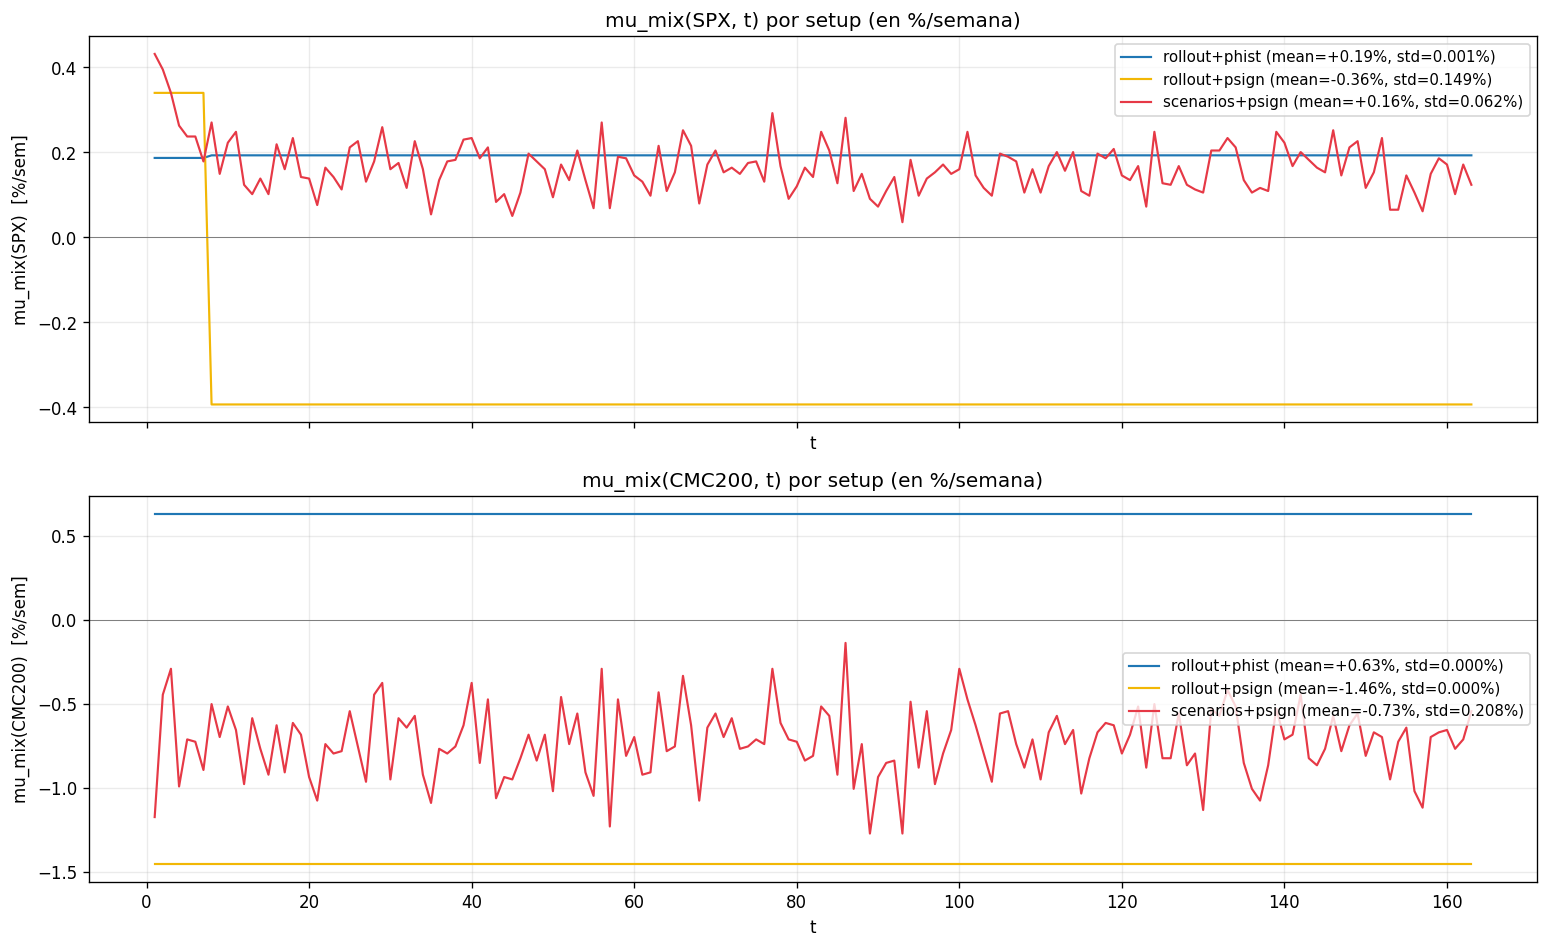

The table this chart was drawn from, first rows:
asset, setup, t, mu_mix_pct
SPX, rollout+phist, 1, 0.187
SPX, rollout+phist, 2, 0.187
SPX, rollout+phist, 3, 0.187
SPX, rollout+phist, 4, 0.187
SPX, rollout+phist, 5, 0.187
SPX, rollout+phist, 6, 0.187
SPX, rollout+phist, 7, 0.187
SPX, rollout+phist, 8, 0.1931
SPX, rollout+phist, 9, 0.1931
SPX, rollout+phist, 10, 0.1931
SPX, rollout+phist, 11, 0.1931
SPX, rollout+phist, 12, 0.1931
SPX, rollout+phist, 13, 0.1931
SPX, rollout+phist, 14, 0.1931
SPX, rollout+phist, 15, 0.1931
SPX, rollout+phist, 16, 0.1931
SPX, rollout+phist, 17, 0.1931
SPX, rollout+phist, 18, 0.1931
SPX, rollout+phist, 19, 0.1931
SPX, rollout+phist, 20, 0.1931
SPX, rollout+phist, 21, 0.1931
SPX, rollout+phist, 22, 0.1931
SPX, rollout+phist, 23, 0.1931
SPX, rollout+phist, 24, 0.1931
SPX, rollout+phist, 25, 0.1931
SPX, rollout+phist, 26, 0.1931
SPX, rollout+phist, 27, 0.1931
SPX, rollout+phist, 28, 0.1931
SPX, rollout+phist, 29, 0.1931
SPX, rollout+phist, 30, 0.1931
SPX, rollout+phist, 31, 0.1931
SPX, rollout+phist, 32, 0.1931
SPX, rollout+phist, 33, 0.1931
SPX, rollout+phist, 34, 0.1931
SPX, rollout+phist, 35, 0.1931
SPX, rollout+phist, 36, 0.1931
SPX, rollout+phist, 37, 0.1931
SPX, rollout+phist, 38, 0.1931
SPX, rollout+phist, 39, 0.1931
SPX, rollout+phist, 40, 0.1931
SPX, rollout+phist, 41, 0.1931
SPX, rollout+phist, 42, 0.1931
SPX, rollout+phist, 43, 0.1931
SPX, rollout+phist, 44, 0.1931
SPX, rollout+phist, 45, 0.1931
SPX, rollout+phist, 46, 0.1931
SPX, rollout+phist, 47, 0.1931
SPX, rollout+phist, 48, 0.1931
SPX, rollout+phist, 49, 0.1931
SPX, rollout+phist, 50, 0.1931
SPX, rollout+phist, 51, 0.1931
SPX, rollout+phist, 52, 0.1931
SPX, rollout+phist, 53, 0.1931
SPX, rollout+phist, 54, 0.1931
SPX, rollout+phist, 55, 0.1931
SPX, rollout+phist, 56, 0.1931
SPX, rollout+phist, 57, 0.1931
SPX, rollout+phist, 58, 0.1931
SPX, rollout+phist, 59, 0.1931
SPX, rollout+phist, 60, 0.1931
... 918 more rows
